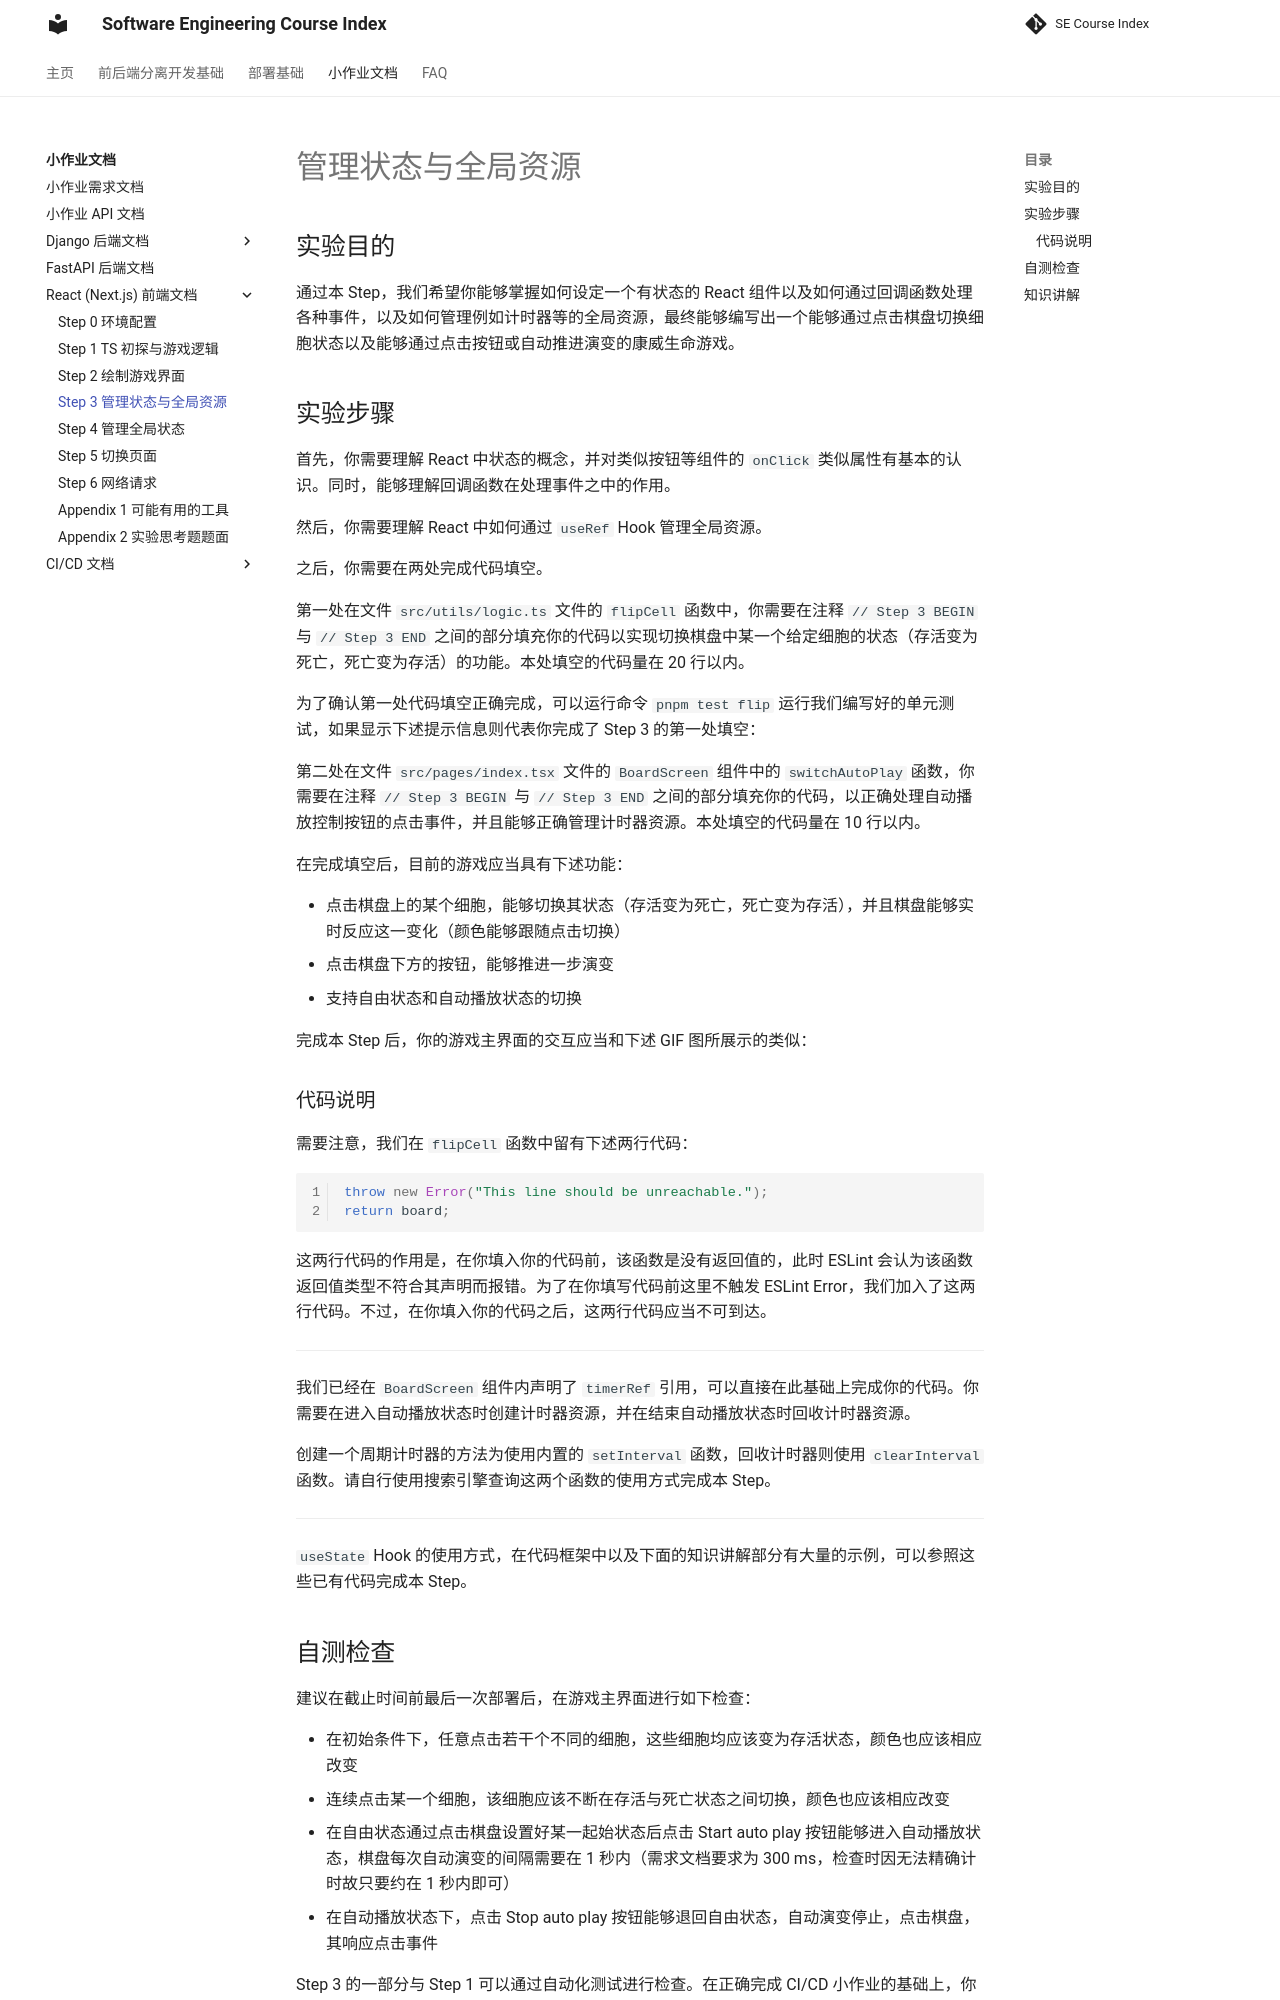

repository: THUSE-Course/course-index · page: handout/react/state/index.html · generator: mkdocs

# 管理状态与全局资源

## 实验目的

通过本 Step，我们希望你能够掌握如何设定一个有状态的 React 组件以及如何通过回调函数处理各种事件，以及如何管理例如计时器等的全局资源，最终能够编写出一个能够通过点击棋盘切换细胞状态以及能够通过点击按钮或自动推进演变的康威生命游戏。

## 实验步骤

首先，你需要理解 React 中状态的概念，并对类似按钮等组件的 `onClick` 类似属性有基本的认识。同时，能够理解回调函数在处理事件之中的作用。

然后，你需要理解 React 中如何通过 `useRef` Hook 管理全局资源。

之后，你需要在两处完成代码填空。

第一处在文件 `src/utils/logic.ts` 文件的 `flipCell` 函数中，你需要在注释 `// Step 3 BEGIN` 与 `// Step 3 END` 之间的部分填充你的代码以实现切换棋盘中某一个给定细胞的状态（存活变为死亡，死亡变为存活）的功能。本处填空的代码量在 20 行以内。

为了确认第一处代码填空正确完成，可以运行命令 `pnpm test flip` 运行我们编写好的单元测试，如果显示下述提示信息则代表你完成了 Step 3 的第一处填空：

![](../../static/react/step3-test-pass.png)

第二处在文件 `src/pages/index.tsx` 文件的 `BoardScreen` 组件中的 `switchAutoPlay` 函数，你需要在注释 `// Step 3 BEGIN` 与 `// Step 3 END` 之间的部分填充你的代码，以正确处理自动播放控制按钮的点击事件，并且能够正确管理计时器资源。本处填空的代码量在 10 行以内。

在完成填空后，目前的游戏应当具有下述功能：

- 点击棋盘上的某个细胞，能够切换其状态（存活变为死亡，死亡变为存活），并且棋盘能够实时反应这一变化（颜色能够跟随点击切换）
- 点击棋盘下方的按钮，能够推进一步演变
- 支持自由状态和自动播放状态的切换

完成本 Step 后，你的游戏主界面的交互应当和下述 GIF 图所展示的类似：

![](../../static/react/step3-demo.gif)

### 代码说明

需要注意，我们在 `flipCell` 函数中留有下述两行代码：

```typescript
throw new Error("This line should be unreachable.");
return board;
```

这两行代码的作用是，在你填入你的代码前，该函数是没有返回值的，此时 ESLint 会认为该函数返回值类型不符合其声明而报错。为了在你填写代码前这里不触发 ESLint Error，我们加入了这两行代码。不过，在你填入你的代码之后，这两行代码应当不可到达。

---

我们已经在 `BoardScreen` 组件内声明了 `timerRef` 引用，可以直接在此基础上完成你的代码。你需要在进入自动播放状态时创建计时器资源，并在结束自动播放状态时回收计时器资源。

创建一个周期计时器的方法为使用内置的 `setInterval` 函数，回收计时器则使用 `clearInterval` 函数。请自行使用搜索引擎查询这两个函数的使用方式完成本 Step。

---

`useState` Hook 的使用方式，在代码框架中以及下面的知识讲解部分有大量的示例，可以参照这些已有代码完成本 Step。
